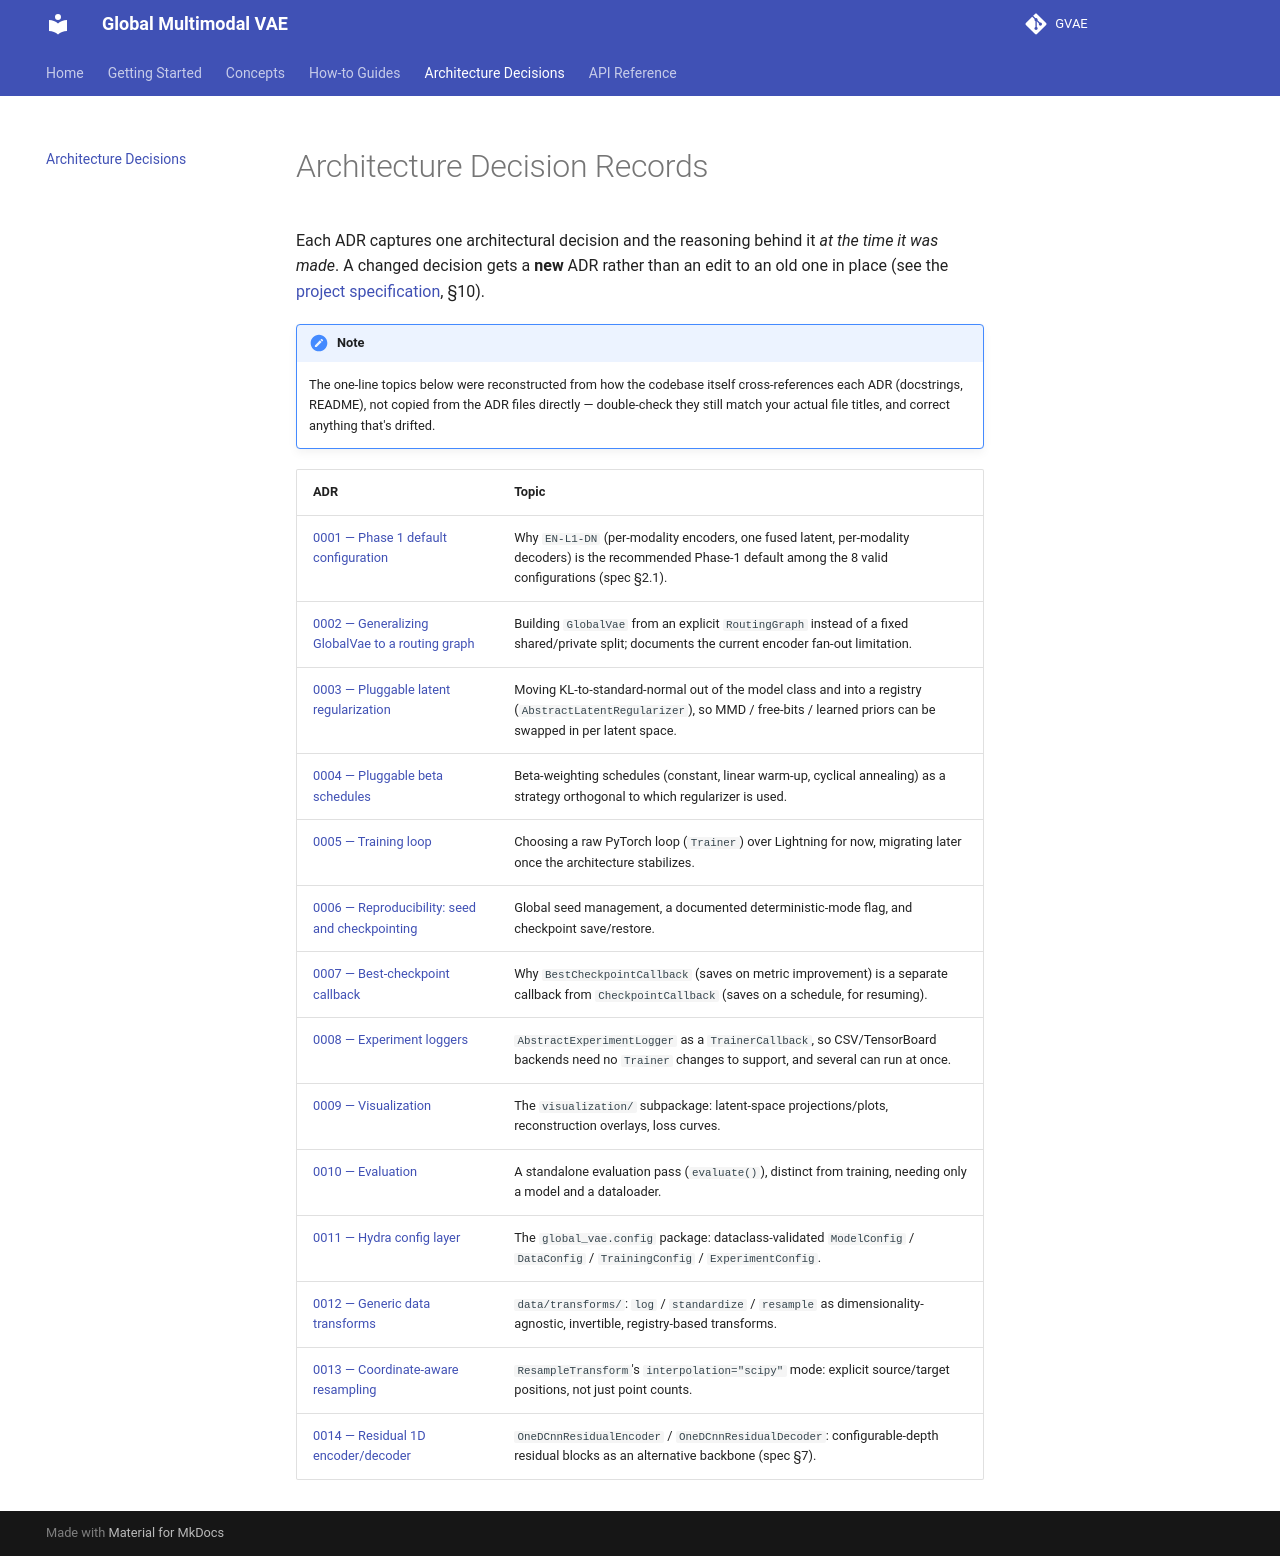

repository: Venon282/GVAE · page: adr/index.html · generator: mkdocs

# Architecture Decision Records

Each ADR captures one architectural decision and the reasoning behind it *at
the time it was made*. A changed decision gets a **new** ADR rather than an
edit to an old one in place (see the
[project specification](../global-vae-project-specification.md), §10).

!!! note
    The one-line topics below were reconstructed from how the codebase
    itself cross-references each ADR (docstrings, README), not copied from
    the ADR files directly — double-check they still match your actual
    file titles, and correct anything that's drifted.

| ADR | Topic |
|---|---|
| [0001 — Phase 1 default configuration](0001-phase1-default-configuration.md) | Why `EN-L1-DN` (per-modality encoders, one fused latent, per-modality decoders) is the recommended Phase-1 default among the 8 valid configurations (spec §2.1). |
| [0002 — Generalizing GlobalVae to a routing graph](0002-generalize-global-vae-to-routing-graph.md) | Building `GlobalVae` from an explicit `RoutingGraph` instead of a fixed shared/private split; documents the current encoder fan-out limitation. |
| [0003 — Pluggable latent regularization](0003-pluggable-latent-regularization.md) | Moving KL-to-standard-normal out of the model class and into a registry (`AbstractLatentRegularizer`), so MMD / free-bits / learned priors can be swapped in per latent space. |
| [0004 — Pluggable beta schedules](0004-pluggable-beta-schedules.md) | Beta-weighting schedules (constant, linear warm-up, cyclical annealing) as a strategy orthogonal to which regularizer is used. |
| [0005 — Training loop](0005-training-loop.md) | Choosing a raw PyTorch loop (`Trainer`) over Lightning for now, migrating later once the architecture stabilizes. |
| [0006 — Reproducibility: seed and checkpointing](0006-reproducibility-seed-and-checkpointing.md) | Global seed management, a documented deterministic-mode flag, and checkpoint save/restore. |
| [0007 — Best-checkpoint callback](0007-best-checkpoint-callback.md) | Why `BestCheckpointCallback` (saves on metric improvement) is a separate callback from `CheckpointCallback` (saves on a schedule, for resuming). |
| [0008 — Experiment loggers](0008-experiment-loggers.md) | `AbstractExperimentLogger` as a `TrainerCallback`, so CSV/TensorBoard backends need no `Trainer` changes to support, and several can run at once. |
| [0009 — Visualization](0009-visualization.md) | The `visualization/` subpackage: latent-space projections/plots, reconstruction overlays, loss curves. |
| [0010 — Evaluation](0010-evaluation.md) | A standalone evaluation pass (`evaluate()`), distinct from training, needing only a model and a dataloader. |
| [0011 — Hydra config layer](0011-hydra-config-layer.md) | The `global_vae.config` package: dataclass-validated `ModelConfig` / `DataConfig` / `TrainingConfig` / `ExperimentConfig`. |
| [0012 — Generic data transforms](0012-generic-data-transforms.md) | `data/transforms/`: `log` / `standardize` / `resample` as dimensionality-agnostic, invertible, registry-based transforms. |
| [0013 — Coordinate-aware resampling](0013-coordinate-aware-resampling.md) | `ResampleTransform`'s `interpolation="scipy"` mode: explicit source/target positions, not just point counts. |
| [0014 — Residual 1D encoder/decoder](0014-residual-1d-encoder-decoder.md) | `OneDCnnResidualEncoder` / `OneDCnnResidualDecoder`: configurable-depth residual blocks as an alternative backbone (spec §7). |
